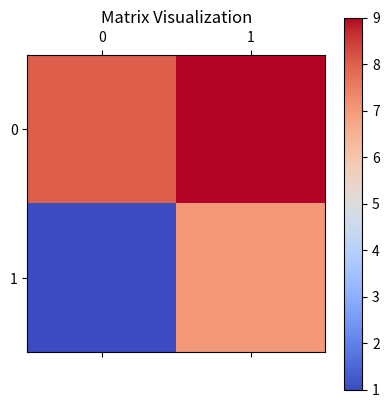

The matplotlib source for this figure:
import numpy as np
import matplotlib.pyplot as plt

#Define a matrix
A = np.array([[1,3,2],[2,1,3],[3,2,1]])
print(A)

#Transpose a matrix
A_T = A.T
print(A_T)

#Determinant (only for square matrices)
det_A = np.linalg.det(A)
print(det_A)

#Inverse (if determinant is not zero)
try:
    A_inv = np.linalg.det(A)
    print(A_inv)
except np.linalg.LinAlgError:
    print("\nMatrix A is not invertible(det = 0).")

#Define the coefficient matrix (C) and constants (B)
B = np.array([[8,9],[1,7]])
C = np.array([6,4])

#Solve for X
X = np.linalg.solve(B,C)
print(X)

#Visualize a matrix using matplotlib
plt.matshow(B, cmap="coolwarm")
plt.title("Matrix Visualization")
plt.colorbar()
plt.show()
